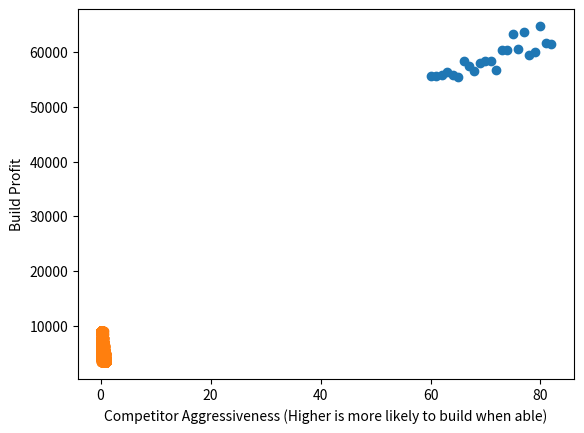

Source code (Python):
import random
import numpy as np
from matplotlib import pyplot as plt


# ASCENDING CLOCK AUCTION

def generateBuyers(numBuyers):
    buyers = np.array([])
    for i in range(numBuyers):
        buyers = np.append(buyers, random.randint(1, 20) * 5)
    return buyers


def runAuction(buyers, reservePrice, startingPrice=0, startingIncrement=1):
    if reservePrice == 0:
        previousPrice = startingPrice
        currentPrice = startingPrice
    else:
        previousPrice = reservePrice
        # set to resreve so that if a tie happens we sell at the reserve
        currentPrice = reservePrice
        # we can skip the iteration for prices below the reserve price to save time,
        # since no sale will take place until after the reserve has been met
    while len(buyers) > 1:
        if currentPrice > 100:  # max value is 100, no need to go above 100
            return 0
        buyersToRemove = np.array([])
        for buyer in buyers:
            if currentPrice > buyer:
                buyersToRemove = np.append(buyersToRemove, buyer)
                if len(buyersToRemove) == len(buyers):
                    # if the number of buyers to remove is equal to the number of buyers left,
                    # then there's a tie. we don't really care which buyer wins
                    # just choose any and  sell at the previous price
                    # if the tie happens at the reserve, then we sell for the reserve price
                    return previousPrice
                buyers = [b for b in buyers if b not in buyersToRemove]
                if len(buyers) == 1 and buyers[0] >= currentPrice:
                    # if only 1 buyer remains and their price is at least equal to the reserve price
                    return currentPrice
        previousPrice = currentPrice
        currentPrice += startingIncrement
    return 0  # something bad happened, return 0


prices = np.array([])
reserves = np.array([])
averageProfit = np.array([])
iterations = 1000
for _ in range(iterations):
    newBuyers = generateBuyers(5)
    reserve = 0
    reserves = np.append(reserves, reserve)
    increment = 1
    prices = np.append(prices, runAuction(buyers=newBuyers, startingIncrement=increment, reservePrice=reserve))

numPricesAboveZero = len([p for p in prices if p > 0])
profit = np.mean(prices) * numPricesAboveZero
averageProfit = np.append(averageProfit, profit)
# this should give us a better estimate of profit than just looking at the average price

print(f"Increment: 1\nBuyers {len(newBuyers)}\nIncrement {increment}\nAverage Reserve {np.mean(reserves)}"
      f"\nIterations {10000}\nAverage Price {np.mean(prices)}\nAverage Profit {np.mean(averageProfit)}\n\n\n")
# Average Profit seems to hover around 58

prices = np.array([])
reserves = np.array([])
averageProfit = np.array([])
iterations = 1000
for _ in range(iterations):
    newBuyers = generateBuyers(5)
    reserve = 0
    reserves = np.append(reserves, reserve)
    increment = 10
    prices = np.append(prices, runAuction(buyers=newBuyers, startingIncrement=increment, reservePrice=reserve))

numPricesAboveZero = len([p for p in prices if p > 0])
profit = np.mean(prices) * numPricesAboveZero
averageProfit = np.append(averageProfit, profit)
# this should give us a better estimate of profit than just looking at the average price

print(
    f"Increment: 1\nBuyers {len(newBuyers)}\nIncrement {increment}\nAverage Reserve {np.mean(reserves)}"
    f"\nIterations {10000}\nAverage Price {np.mean(prices)}\nAverage Profit {np.mean(averageProfit)}\n\n\n")
# Average Profit seems to hover around 55, so it is less than when we used an increment of $1.
# This is likely because it's possible to skip past someone's reserve entirely,
# where a $1 increment ensures you will hit every buyer's reserve price at least once.


prices = np.array([])
reserves = np.array([])
averageProfit = np.array([])
iterations = 1000
for _ in range(iterations):
    newBuyers = generateBuyers(20)
    reserve = 0
    reserves = np.append(reserves, reserve)
    increment = 1
    prices = np.append(prices, runAuction(buyers=newBuyers, startingIncrement=increment, reservePrice=reserve))

numPricesAboveZero = len([p for p in prices if p > 0])
profit = np.mean(prices) * numPricesAboveZero
averageProfit = np.append(averageProfit, profit)
# this should give us a better estimate of profit than just looking at the average price

print(f"Increment: 1\nBuyers {len(newBuyers)}\nIncrement {increment}\nAverage Reserve {np.mean(reserves)}"
      f"\nIterations {10000}\nAverage Price {np.mean(prices)}\nAverage Profit {np.mean(averageProfit)}\n\n\n")
# Average profit jumps up to about 65. This is significantly higher than either of the previous simulations.
# The more buyers you have, the larger the range of bids, which should mean you get higher bids on average


averagePrices = np.array([])
averageReserve = np.array([])
averageProfit = np.array([])
for i in range(60, 83):  # this range was the final test for the best reserve price.
    # Reasons are listed below, but this can be easily changed to plot
    # average profit across the entire range of eligible prices.
    # Due to the processing time, I did not want to include separate code blocks for each test.
    prices = np.array([])
    reserves = np.array([])
    iterations = 1000
    for _ in range(iterations):
        newBuyers = generateBuyers(20)
        reserve = i
        reserves = np.append(reserves, reserve)
        increment = 1
        result = runAuction(buyers=newBuyers, startingIncrement=increment, reservePrice=reserve)
        prices = np.append(prices, result)

    numPricesAboveZero = len([p for p in prices if p > 0])
    profit = np.mean(prices) * numPricesAboveZero
    averageProfit = np.append(averageProfit, profit)
    # this should give us a better estimate of profit than just looking at the average price
    averageReserve = np.append(averageReserve, np.mean(reserves))

print(f"Increment: 1\nBuyers {len(newBuyers)}\nIncrement {increment}\nAverage Reserve {np.mean(averageReserve)}"
      f"\nIterations {10000}\nAverage Price {np.mean(averagePrices)}\nAverage Profit {np.mean(averageProfit)}\n\n\n")
# Adding a reserve price definitely appeard to impact the average total profit.
# A graph below shows the trend of Profit vs Reserve price.
# While average profit seemed to spike between 80 and 90, there was a much more stable maximum between 70 and 80.
# To shorten the range, we run a more thorough simulation with 1000 iterations of prices between 80 and 100 showing
# the average quickly falling to below 45,000 when the rserve goes above ~83.
# There was a maximum profit of 63,000 at a reserve price of 83
# Further expanding our test to look at a range between 60 and 83, we end up with a maximum of 64,000 at reserve of 77.
# This is consistent with the original tests for all values between 1 and 100.
# To sum up, the best profit is achieved with a reserve price around 77.

plt.scatter(averageReserve, averageProfit)
plt.xlabel("Average Reserve")
plt.ylabel('Average Profit')
plt.show()

# VEGAS HOTEL SIM

totalYears = 10
startingYear = 1
timeToBuild = 2


def calculateProfit(profile):
    hotelProfit = 0
    for p in range(len(profile)):
        yearProfit = (750 + (50 * (p + 1))) / (profile[p] + 1)  # need to use p+1 for t since arrays are 0 indexed
        hotelProfit += yearProfit
    return hotelProfit


def buildHotel(lastYearBuilt, currentYear, threshold, buildTime):
    if currentYear - lastYearBuilt >= buildTime:
        chanceToBuild = random.random()  # if we roll above the threshold and are in a valid year we add a hotel
        if chanceToBuild > threshold:
            return 1
        else:
            return 0
    return 0


def generateCompetitorThreshold():
    return random.random()  # didn't seem to be a better method to generate a construction profile


def generateBuildProfile(start, total, buildTime, threshold):
    profile = np.array([])
    current = start
    lastBuilt = 0
    currentHotels = 0
    while current < total:
        buildAgain = buildHotel(lastBuilt, current, threshold, buildTime)
        if buildAgain == 1:
            lastBuilt = current
        currentHotels += buildAgain
        profile = np.append(profile, currentHotels)
        current += 1
    return profile


testProfile = np.array([0, 1, 1, 2, 2, 2, 3, 3, 3, 3])
calculateProfit(testProfile)

hotelProfits = np.array([])
competitorThresholds = np.array([])
iterations = 10000
for k in range(iterations):
    newThreshold = generateCompetitorThreshold()
    newProfile = generateBuildProfile(1, 10, 2, newThreshold)
    newProfit = calculateProfit(newProfile)
    hotelProfits = np.append(hotelProfits, newProfit)
    competitorThresholds = np.append(competitorThresholds, newThreshold)
    if k % 1000 == 0:  # just for fun we'll sample 10 different profiles
        print(f'Sample Profile\n')
        print(f'Build Threshold {newThreshold}\nBuild Profile {newProfile}\nProfit {newProfit}\n\n\n')

print(f'Average Profit Per Year {np.mean(hotelProfits)}\nIterations {iterations}')

plt.scatter(1 - competitorThresholds, hotelProfits)
# Use 1-threshold is essentially how aggressive a competitor is.
# More aggressive means lower threshold, so they are more likely to build a hotel
# that year.
plt.xlabel('Competitor Aggressiveness (Higher is more likely to build when able)')
plt.ylabel('Build Profit')
plt.show()
